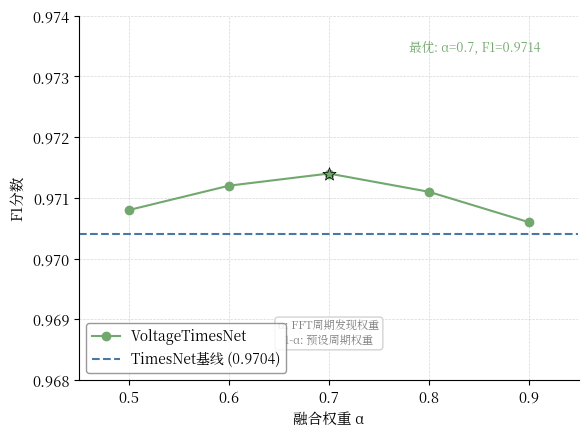

This figure's Python source: (Note: this script raises an exception after producing the figure.)
#!/usr/bin/env python3
"""
图4-11: Alpha参数消融实验
Fig 4-11: Alpha Parameter Ablation Study

输出文件: ../chapter4_experiments/fig_4_11_alpha_ablation.png
"""

import matplotlib.pyplot as plt
import matplotlib
import numpy as np
import os
import warnings
warnings.filterwarnings('ignore', category=UserWarning, module='matplotlib')

# ============================================================
# 论文格式配置：中文宋体 + 英文 Times New Roman，五号字 (10.5pt)
# ============================================================
plt.rcParams['font.family'] = ['Noto Serif CJK JP', 'Times New Roman']
plt.rcParams['font.size'] = 10.5
plt.rcParams['axes.unicode_minus'] = False
plt.rcParams['axes.linewidth'] = 0.8
plt.rcParams['xtick.major.width'] = 0.8
plt.rcParams['ytick.major.width'] = 0.8
plt.rcParams['figure.facecolor'] = 'white'
plt.rcParams['axes.facecolor'] = 'white'
plt.rcParams['savefig.facecolor'] = 'white'

# Alpha参数消融实验数据
alpha_values = [0.5, 0.6, 0.7, 0.8, 0.9]
alpha_f1_scores = [0.9708, 0.9712, 0.9714, 0.9711, 0.9706]
baseline_f1 = 0.9704  # TimesNet (FFT only)


def main():
    """主函数"""
    fig, ax = plt.subplots(figsize=(6, 4.5))

    # 柔和科研配色
    ax.plot(alpha_values, alpha_f1_scores, 'o-', color='#72A86D',
            linewidth=1.5, markersize=6, label='VoltageTimesNet')

    ax.axhline(y=baseline_f1, color='#4878A8', linestyle='--',
               linewidth=1.5, label=f'TimesNet基线 ({baseline_f1:.4f})')

    # 标注最优alpha
    best_idx = np.argmax(alpha_f1_scores)
    best_alpha = alpha_values[best_idx]
    best_f1 = alpha_f1_scores[best_idx]
    ax.scatter([best_alpha], [best_f1], s=100, color='#72A86D',
               marker='*', zorder=5, edgecolors='black', linewidths=0.5)
    ax.annotate(f'最优: α={best_alpha}, F1={best_f1:.4f}',
                xy=(best_alpha, best_f1),
                xytext=(best_alpha+0.08, best_f1+0.002),
                fontsize=9, color='#72A86D')

    ax.set_xlabel('融合权重 α', fontsize=10.5)
    ax.set_ylabel('F1分数', fontsize=10.5)
    ax.set_xlim(0.45, 0.95)
    ax.set_ylim(0.968, 0.974)
    ax.set_xticks(alpha_values)
    ax.legend(loc='lower left', fontsize=10, frameon=True, edgecolor='gray')
    ax.grid(True, linestyle='--', alpha=0.5, linewidth=0.5)
    ax.spines['top'].set_visible(False)
    ax.spines['right'].set_visible(False)

    # 添加说明文字
    ax.text(0.70, 0.9686, 'α: FFT周期发现权重\n1-α: 预设周期权重',
            fontsize=8, color='gray', ha='center',
            bbox=dict(boxstyle='round,pad=0.3', facecolor='white', edgecolor='lightgray'))

    plt.tight_layout()

    # 保存到 chapter4_experiments 目录
    output_dir = '../chapter4_experiments'
    os.makedirs(output_dir, exist_ok=True)
    plt.savefig(f'{output_dir}/fig_4_11_alpha_ablation.png', dpi=300, bbox_inches='tight', facecolor='white')
    print(f"已生成: {output_dir}/fig_4_11_alpha_ablation.png")
    plt.close()


if __name__ == '__main__':
    main()
